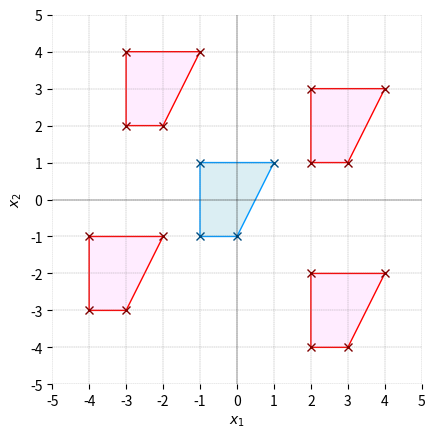
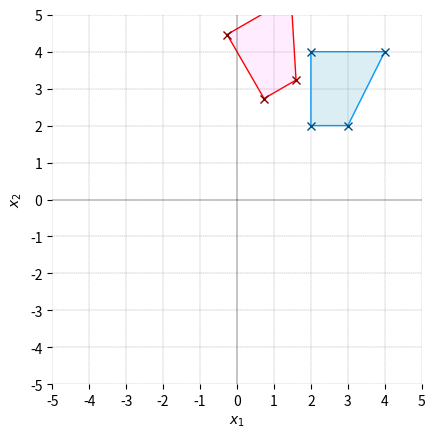
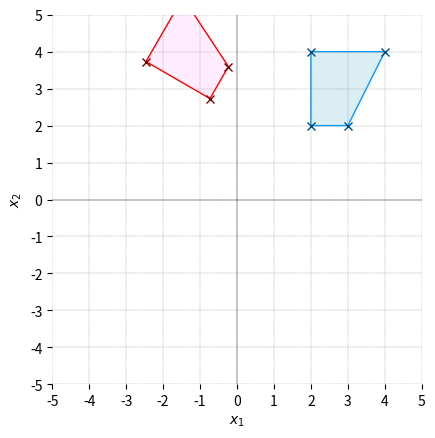
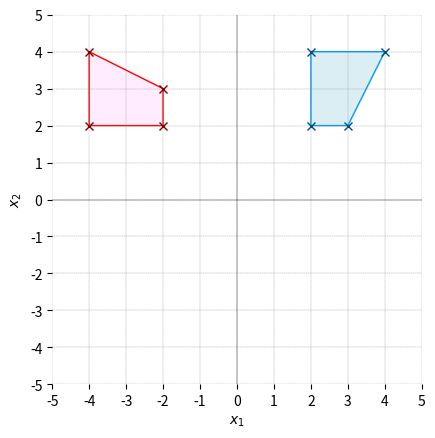
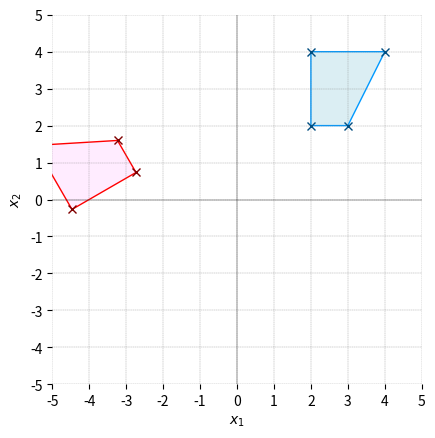
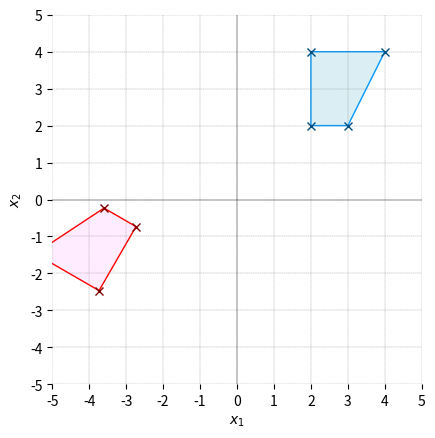
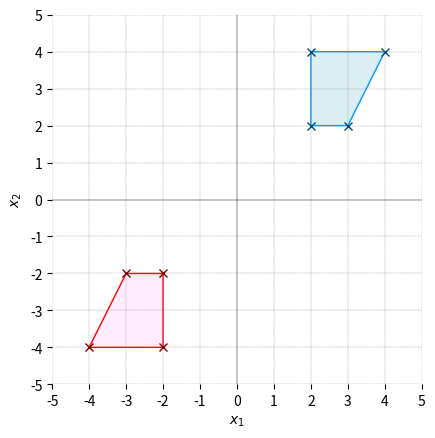
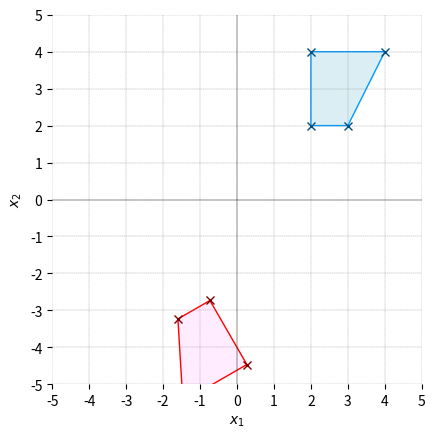
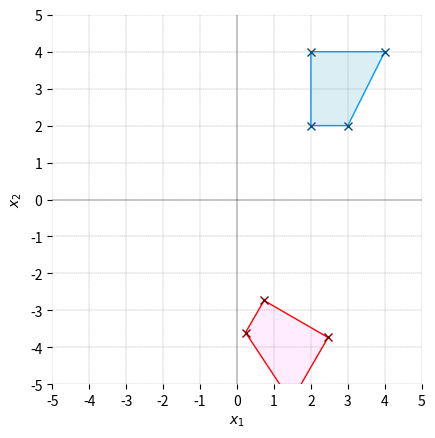
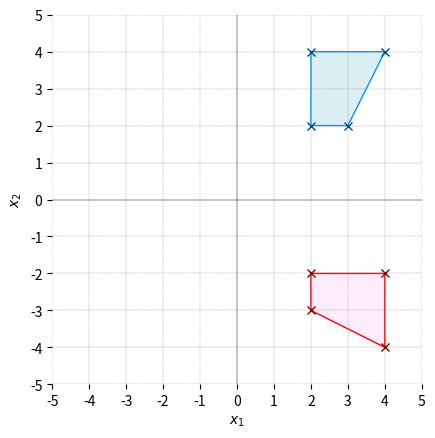
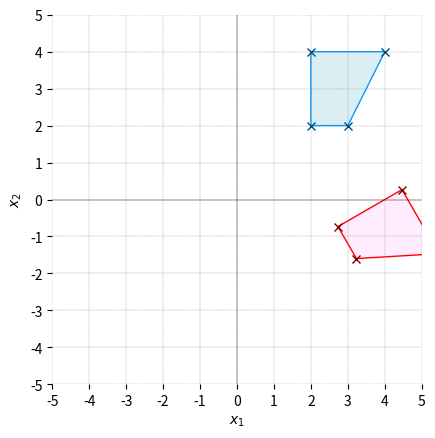
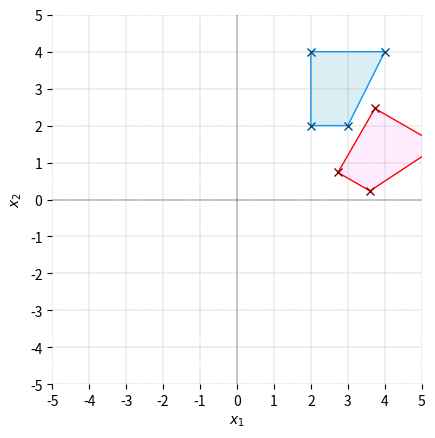

Source code (Python) for these figures, in order:





# Bk4_Ch8_01.py

import matplotlib.pyplot as plt
import numpy as np

def plot_shape(X,copy = False):
    if copy:
        fill_color = np.array([255,236,255])/255
        edge_color = np.array([255,0,0])/255
    else:
        fill_color = np.array([219,238,243])/255
        edge_color = np.array([0,153,255])/255

    plt.fill(X[:,0], X[:,1],
             color = fill_color,
             edgecolor = edge_color)

    plt.plot(X[:,0], X[:,1],marker = 'x',
             markeredgecolor = edge_color*0.5,
             linestyle = 'None')

X = np.array([[1,1],
              [0,-1],
              [-1,-1],
              [-1,1]])

# visualizations

fig, ax = plt.subplots()

plot_shape(X)      # plot original

# translation
t1 = np.array([3,2]);
Z = X + t1
plot_shape(Z,True) # plot copy

t2 = np.array([-3,-2]);
Z = X + t2
plot_shape(Z,True) # plot copy

t3 = np.array([-2,3]);
Z = X + t3
plot_shape(Z,True) # plot copy

t4 = np.array([3,-3]);
Z = X + t4
plot_shape(Z,True) # plot copy

# Decorations
ax.grid(linestyle='--', linewidth=0.25, color=[0.5,0.5,0.5])
plt.axis('equal')
plt.axis('square')
plt.axhline(y=0, color='k', linewidth = 0.25)
plt.axvline(x=0, color='k', linewidth = 0.25)
plt.xticks(np.arange(-5, 6))
plt.yticks(np.arange(-5, 6))
ax.set_xlim(-5,5)
ax.set_ylim(-5,5)
ax.spines['top'].set_visible(False)
ax.spines['right'].set_visible(False)
ax.spines['bottom'].set_visible(False)
ax.spines['left'].set_visible(False)
plt.xlabel('$x_1$')
plt.ylabel('$x_2$')





# Bk4_Ch8_02.py

import matplotlib.pyplot as plt
import numpy as np

def plot_shape(X,copy = False):
    if copy:
        fill_color = np.array([255, 236, 255])/255
        edge_color = np.array([255, 0, 0])/255
    else:
        fill_color = np.array([219, 238, 243])/255
        edge_color = np.array([0, 153, 255])/255

    plt.fill(X[:,0], X[:,1],
             color = fill_color,
             edgecolor = edge_color)

    plt.plot(X[:,0], X[:,1],marker = 'x',
             markeredgecolor = edge_color*0.5,
             linestyle = 'None')

X = np.array([[1,1],
              [0,-1],
              [-1,-1],
              [-1,1]]) + np.array([3,3])

# visualizations

thetas = np.linspace(30, 330, num=11)

for theta in thetas:
    fig, ax = plt.subplots()

    theta = theta/180*np.pi;
    # rotation
    R = np.array([[np.cos(theta),  np.sin(theta)],
                  [-np.sin(theta), np.cos(theta)]])

    Z = X@R;
    plot_shape(Z, True) # plot copy

    plot_shape(X)      # plot original

    # Decorations
    ax.grid(linestyle='--', linewidth=0.25, color=[0.5,0.5,0.5])
    plt.axis('equal')
    plt.axis('square')
    plt.axhline(y=0, color='k', linewidth = 0.25)
    plt.axvline(x=0, color='k', linewidth = 0.25)
    plt.xticks(np.arange(-5, 6))
    plt.yticks(np.arange(-5, 6))
    ax.set_xlim(-5,5)
    ax.set_ylim(-5,5)
    ax.spines['top'].set_visible(False)
    ax.spines['right'].set_visible(False)
    ax.spines['bottom'].set_visible(False)
    ax.spines['left'].set_visible(False)
    plt.xlabel('$x_1$')
    plt.ylabel('$x_2$')
































































































































































































































































































